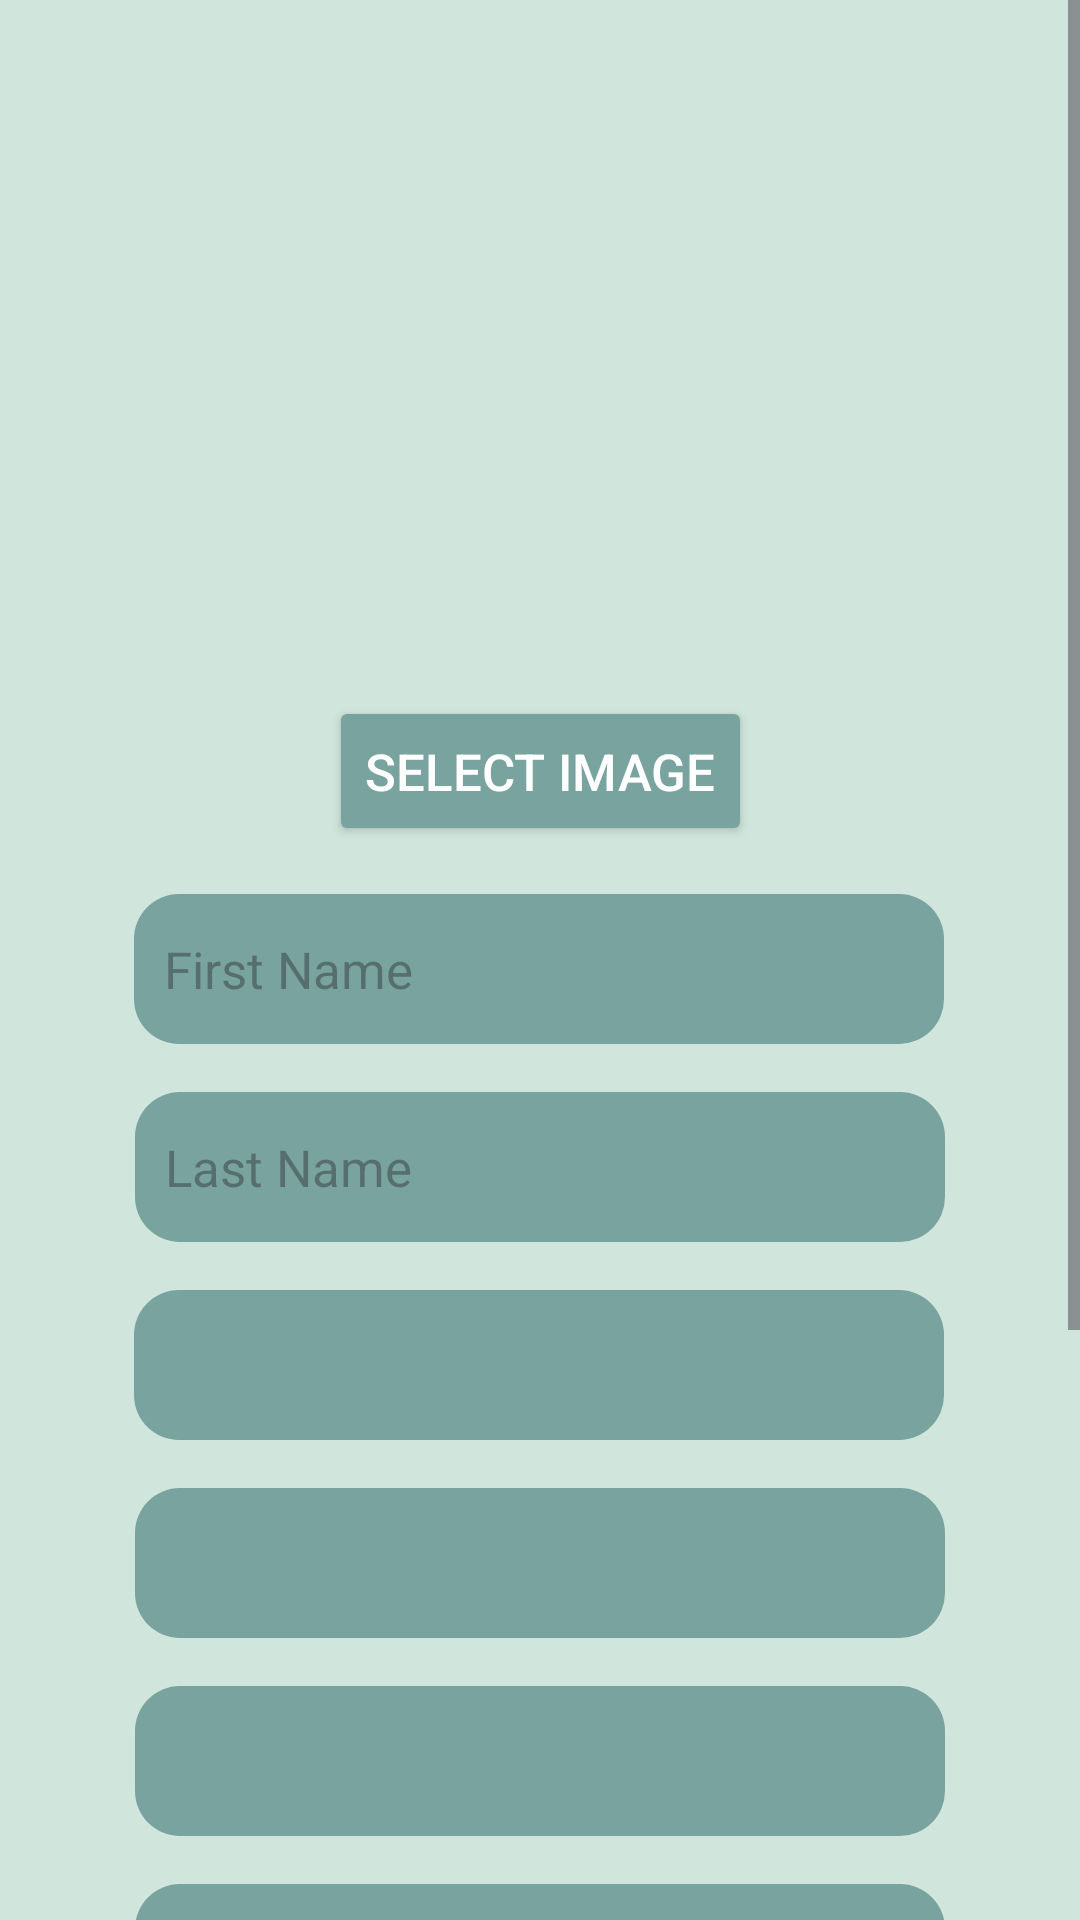

Android layout source for this screen:
<!-- AndroidManifest.xml: application theme Theme.Drivr -->
<!-- res/layout/fragment_profile.xml -->
<?xml version="1.0" encoding="utf-8"?>
<ScrollView xmlns:android="http://schemas.android.com/apk/res/android"
    android:id="@+id/menuScroller"
    android:layout_width="match_parent"
    android:layout_height="match_parent"
    android:contentDescription="Update account information">

    <androidx.constraintlayout.widget.ConstraintLayout
        xmlns:app="http://schemas.android.com/apk/res-auto"
        xmlns:tools="http://schemas.android.com/tools"
        android:id="@+id/root"
        android:layout_width="match_parent"
        android:layout_height="wrap_content"
        android:background="#D0E5DC"
        tools:context=".ui.profile.ProfileFragment">

        
        <ImageView
            android:id="@+id/IVPreviewImage"
            android:layout_marginTop="16dp"
            android:layout_width="200dp"
            android:layout_height="200dp"
            android:layout_below="@id/BSelectImage"
            app:layout_constraintEnd_toEndOf="parent"
            app:layout_constraintStart_toStartOf="parent"
            app:layout_constraintTop_toTopOf="parent" />

        <Button
            android:id="@+id/BSelectImage"
            android:layout_width="wrap_content"
            android:layout_height="50dp"
            android:layout_marginTop="16dp"
            android:backgroundTint="#79A39F"
            android:textSize="17sp"
            android:layout_centerHorizontal="true"
            android:text="Select Image"
            android:textColor="@android:color/white"
            app:layout_constraintEnd_toEndOf="parent"
            app:layout_constraintStart_toStartOf="parent"
            app:layout_constraintTop_toBottomOf="@+id/IVPreviewImage" />

        <EditText
            android:id="@+id/fname"
            android:layout_width="270dp"
            android:layout_height="50dp"
            android:layout_marginTop="16dp"
            android:background="@drawable/rounded_edittext"
            android:ems="10"
            android:hint="First Name"
            android:inputType="text"
            android:padding="10dp"
            android:textSize="17sp"
            app:layout_constraintEnd_toEndOf="parent"
            app:layout_constraintHorizontal_bias="0.496"
            app:layout_constraintStart_toStartOf="parent"
            app:layout_constraintTop_toBottomOf="@+id/BSelectImage" />

        <EditText
            android:id="@+id/lname"
            android:layout_width="270dp"
            android:layout_height="50dp"
            android:layout_marginTop="16dp"
            android:ems="10"
            android:hint="Last Name"
            android:background="@drawable/rounded_edittext"
            android:padding="10dp"
            android:inputType="text"
            android:textSize="17sp"
            app:layout_constraintEnd_toEndOf="parent"
            app:layout_constraintStart_toStartOf="parent"
            app:layout_constraintTop_toBottomOf="@+id/fname" />

        <Spinner
            android:id="@+id/gender"
            android:layout_width="270dp"
            android:layout_height="50dp"
            android:layout_marginTop="16dp"
            app:layout_constraintEnd_toEndOf="parent"
            app:layout_constraintHorizontal_bias="0.495"
            app:layout_constraintStart_toStartOf="parent"
            android:background="@drawable/rounded_edittext"
            android:padding="10dp"
            app:layout_constraintTop_toBottomOf="@+id/lname" />

        <Spinner
            android:id="@+id/country"
            android:layout_width="270dp"
            android:layout_height="50dp"
            android:layout_marginTop="16dp"
            app:layout_constraintEnd_toEndOf="parent"
            app:layout_constraintStart_toStartOf="parent"
            android:background="@drawable/rounded_edittext"
            android:padding="10dp"
            app:layout_constraintTop_toBottomOf="@+id/gender" />

        <Spinner
            android:id="@+id/city"
            android:layout_width="270dp"
            android:layout_height="50dp"
            android:layout_marginTop="16dp"
            app:layout_constraintEnd_toEndOf="parent"
            app:layout_constraintStart_toStartOf="parent"
            android:background="@drawable/rounded_edittext"
            android:padding="10dp"
            app:layout_constraintTop_toBottomOf="@+id/country" />

        <EditText
            android:id="@+id/phone"
            android:layout_width="270dp"
            android:layout_height="50dp"
            android:layout_marginTop="16dp"
            android:ems="10"
            android:hint="Phone Number"
            android:inputType="number"
            android:background="@drawable/rounded_edittext"
            android:padding="10dp"
            android:textSize="17sp"
            app:layout_constraintEnd_toEndOf="parent"
            app:layout_constraintStart_toStartOf="parent"
            app:layout_constraintTop_toBottomOf="@+id/city" />

        <EditText
            android:id="@+id/password"
            android:layout_width="270dp"
            android:layout_height="50dp"
            android:layout_marginTop="16dp"
            android:ems="10"
            android:hint="Password"
            android:inputType="textPassword"
            android:background="@drawable/rounded_edittext"
            android:padding="10dp"
            android:textSize="17sp"
            app:layout_constraintEnd_toEndOf="parent"
            app:layout_constraintStart_toStartOf="parent"
            app:layout_constraintTop_toBottomOf="@+id/phone" />

        <EditText
            android:id="@+id/confirmPassword"
            android:layout_width="270dp"
            android:layout_height="50dp"
            android:layout_marginTop="16dp"
            android:ems="10"
            android:hint="Confirm Password"
            android:inputType="textPassword"
            android:background="@drawable/rounded_edittext"
            android:padding="10dp"
            android:textSize="17sp"
            app:layout_constraintEnd_toEndOf="parent"
            app:layout_constraintStart_toStartOf="parent"
            app:layout_constraintTop_toBottomOf="@+id/password" />

        <Button
            android:id="@+id/updateInformation"
            android:layout_width="270dp"
            android:layout_height="50dp"
            android:layout_marginTop="32dp"
            android:layout_marginBottom="32dp"
            android:backgroundTint="#79A39F"
            android:text="Update Account Details"
            android:textSize="17sp"
            app:layout_constraintBottom_toBottomOf="parent"
            app:layout_constraintEnd_toEndOf="parent"
            app:layout_constraintHorizontal_bias="0.503"
            app:layout_constraintStart_toStartOf="parent"
            app:layout_constraintTop_toBottomOf="@+id/confirmPassword"
            app:layout_constraintVertical_bias="0.0" />

        <CheckBox
            android:id="@+id/checkBoxPass"
            android:layout_width="wrap_content"
            android:layout_height="wrap_content"
            app:layout_constraintBottom_toBottomOf="@+id/password"
            app:layout_constraintEnd_toEndOf="@+id/password"
            app:layout_constraintHorizontal_bias="0.995"
            app:layout_constraintStart_toStartOf="@+id/password"
            app:layout_constraintTop_toTopOf="@+id/password" />

        <CheckBox
            android:id="@+id/checkBoxConfirm"
            android:layout_width="wrap_content"
            android:layout_height="wrap_content"
            app:layout_constraintBottom_toBottomOf="@+id/confirmPassword"
            app:layout_constraintEnd_toEndOf="@+id/confirmPassword"
            app:layout_constraintHorizontal_bias="0.995"
            app:layout_constraintStart_toStartOf="@+id/confirmPassword"
            app:layout_constraintTop_toTopOf="@+id/confirmPassword"
            app:layout_constraintVertical_bias="0.0" />

    </androidx.constraintlayout.widget.ConstraintLayout>
</ScrollView>
<!-- resources referenced by this layout -->
<resources>
  <!-- drawable rounded_edittext (drawable) -->
  <?xml version="1.0" encoding="utf-8"?>
  <shape xmlns:android="http://schemas.android.com/apk/res/android"
      android:shape="rectangle"
      android:padding="10dp">
  
      <solid android:color="#79A39F" />
      <corners
          android:bottomRightRadius="15dp"
          android:bottomLeftRadius="15dp"
          android:topLeftRadius="15dp"
          android:topRightRadius="15dp" />
  </shape>
  <style name="Theme.Drivr" parent="Theme.MaterialComponents.DayNight.DarkActionBar">
          
          <item name="colorPrimary">#315450</item>
          <item name="colorPrimaryVariant">#79a39f</item>
          <item name="colorOnPrimary">#d0e5dc</item>
          
          <item name="colorSecondary">@color/white</item>
          <item name="colorSecondaryVariant">@color/white</item>
          <item name="colorOnSecondary">@color/black</item>
          
          <item name="android:statusBarColor">#315450</item>
          
      </style>
  <color name="white">#FFFFFFFF</color>
  <color name="black">#FF000000</color>
</resources>
